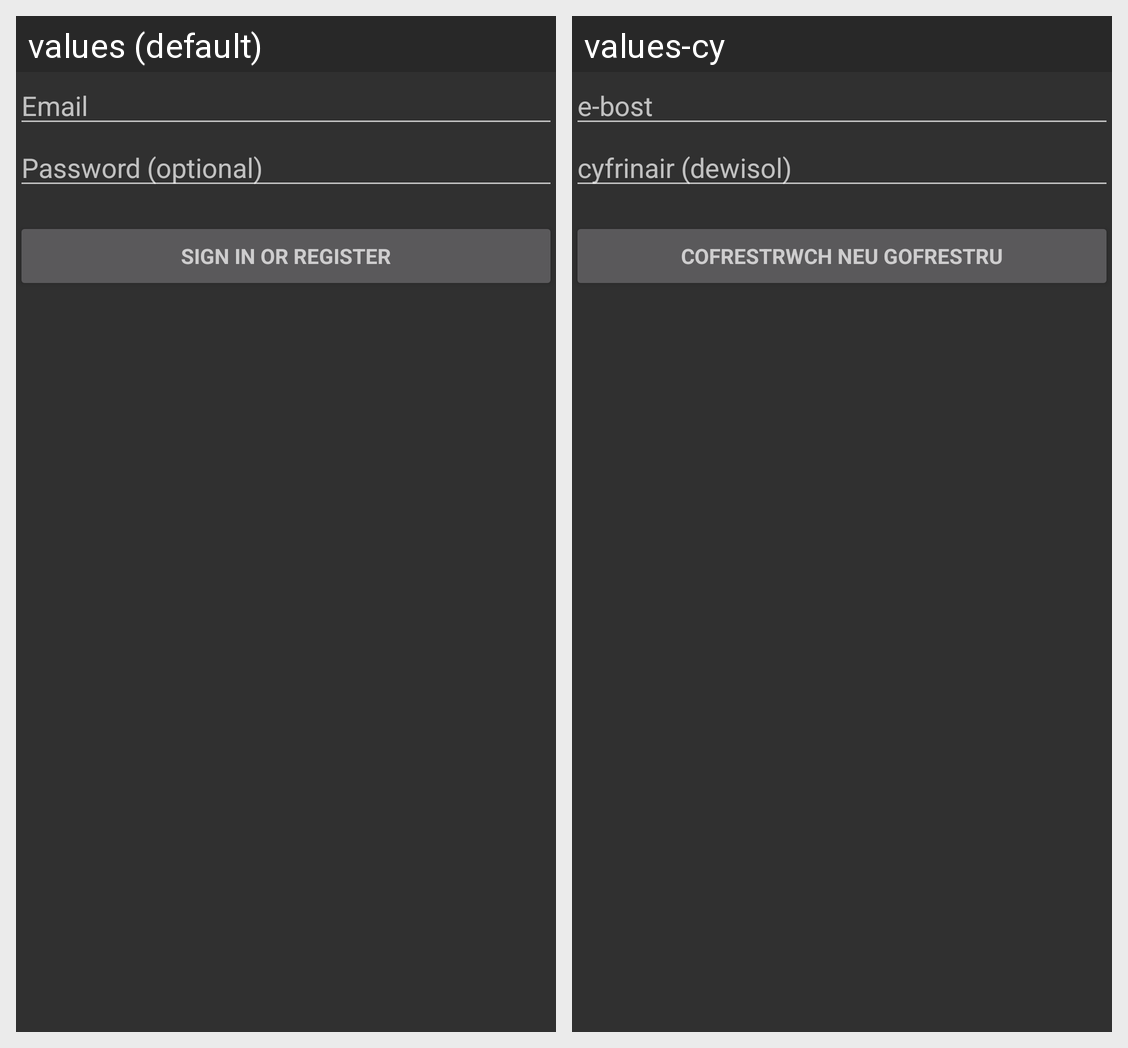

Translations of the strings shown on this Android screen, per locale in the grid:
Android screen res/layout/activity_admin_login.xml rendered under 2 locales, left to right: values (default), values-cy. Device: Nexus 5 (rendered at 1080×1920; each locale shown at half size, 540×960, under a caption strip naming it); theme Theme.AppCompat.
Strings drawn on this screen, with the default value and each locale's value (text and hints the layout hard-codes, and strings that could not be matched under every locale, appear in the picture but are not listed):

prompt_email
  values: Email
  values-cy: e-bost

prompt_password
  values: Password (optional)
  values-cy: cyfrinair (dewisol)

action_sign_in
  values: Sign in or register
  values-cy: Cofrestrwch neu gofrestru
